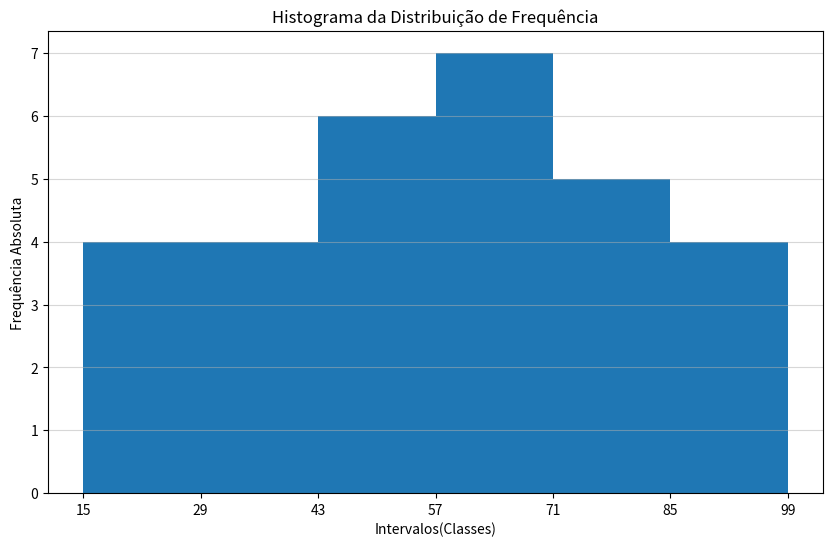

This figure's Python source:
import pandas as pd
import numpy as np
import matplotlib.pylab as plt

# 1. Gerar os Dados Brutos
notas = np.random.randint(5, 100, size=30)
# 2. Rol e n
n = len(notas)
rol = np.sort(notas)
print(f"1. Rol: \n {rol} \n")
print(f"2. n: \n {n} \n")
# 3. Amplitude Total
AT = rol.max() - rol.min()
print(f"3. Amplitude total (AT): {AT} \n")
# 4. Número das Classes
k_sturges = 1 + 3.322 * np.log10(n)
k = round(k_sturges)
print(f"4. Número de classes (k): {k} \n")
# 5. Amplitude das Classes
h_calc = AT / k
h = np.ceil(h_calc)
# 6. Limite das Classes: Bins
bins = np.arange(rol.min(), rol.max() + h + 1, h)
bins_plot = np.arange(rol.min(), rol.max() + h, h)
# 7. Tabela de Frequência
frequencias_abs = pd.cut(rol, bins=bins, include_lowest=True, right=False).value_counts().sort_index()
print(f"Frequências absolutas: \n {frequencias_abs} \n")
# 8. Gráfico - Histograma
plt.figure(figsize=(10, 6))
plt.hist(rol,bins=bins_plot, density=False)
plt.title('Histograma da Distribuição de Frequência')
plt.xlabel('Intervalos(Classes)')
plt.ylabel('Frequência Absoluta')
plt.xticks(bins_plot)
plt.grid(axis='y', alpha=0.5)
plt.show()
